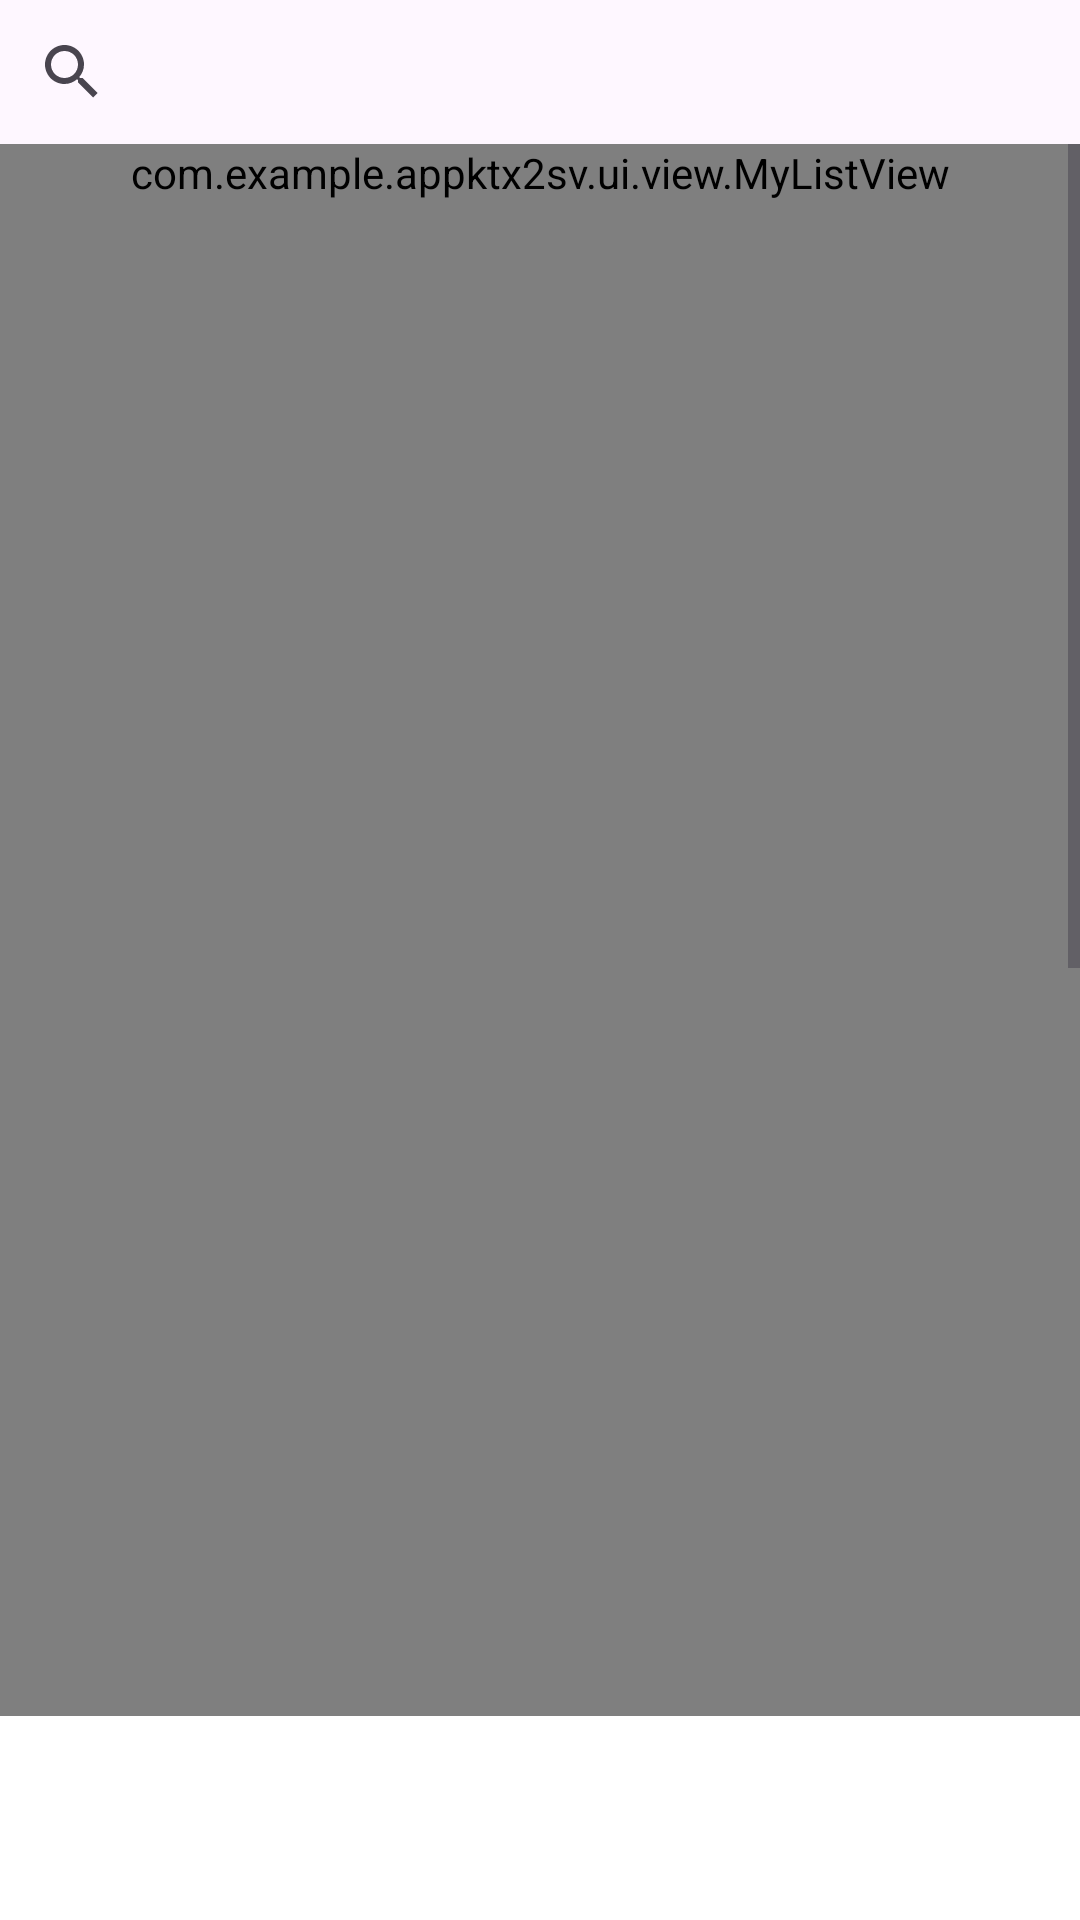

Android layout source for this screen:
<!-- AndroidManifest.xml: application theme Theme.AppKtx2sv -->
<!-- res/layout/view_my_manger_view.xml -->
<?xml version="1.0" encoding="utf-8"?>
<LinearLayout xmlns:android="http://schemas.android.com/apk/res/android"
    android:layout_width="match_parent"
    android:layout_height="match_parent"
    android:orientation="vertical"
    xmlns:app="http://schemas.android.com/apk/res-auto">

    <SearchView
        android:layout_width="match_parent"
        android:layout_height="wrap_content"
        android:background="@drawable/bg_rounded_white"
        android:id="@+id/searchBox"
        />

    <ScrollView
        android:layout_width="match_parent"
        android:layout_height="match_parent"
        android:layout_weight="1"
        >
        <com.example.appktx2sv.ui.view.MyListView
            android:layout_width="match_parent"
            android:layout_height="match_parent"
            android:minHeight="1000dp"
            android:id="@+id/myListView"
            />
    </ScrollView>


    <LinearLayout
        android:layout_width="match_parent"
        android:layout_height="wrap_content"
        android:background="@color/white"
        android:padding="10dp"
        android:id="@+id/bottomBar"
        >
        <androidx.appcompat.widget.AppCompatButton
            android:layout_width="wrap_content"
            android:layout_height="wrap_content"
            android:text="Thêm"
            android:textColor="@color/white"
            android:background="@drawable/bg_rounded_blue"
            android:id="@+id/action"
            />

    </LinearLayout>

</LinearLayout>
<!-- resources referenced by this layout -->
<resources>
  <color name="white">#FFFFFFFF</color>
  <style name="Theme.AppKtx2sv" parent="Base.Theme.AppKtx2sv" />
  <style name="Base.Theme.AppKtx2sv" parent="Theme.Material3.DayNight.NoActionBar">
          
          
      </style>
</resources>
